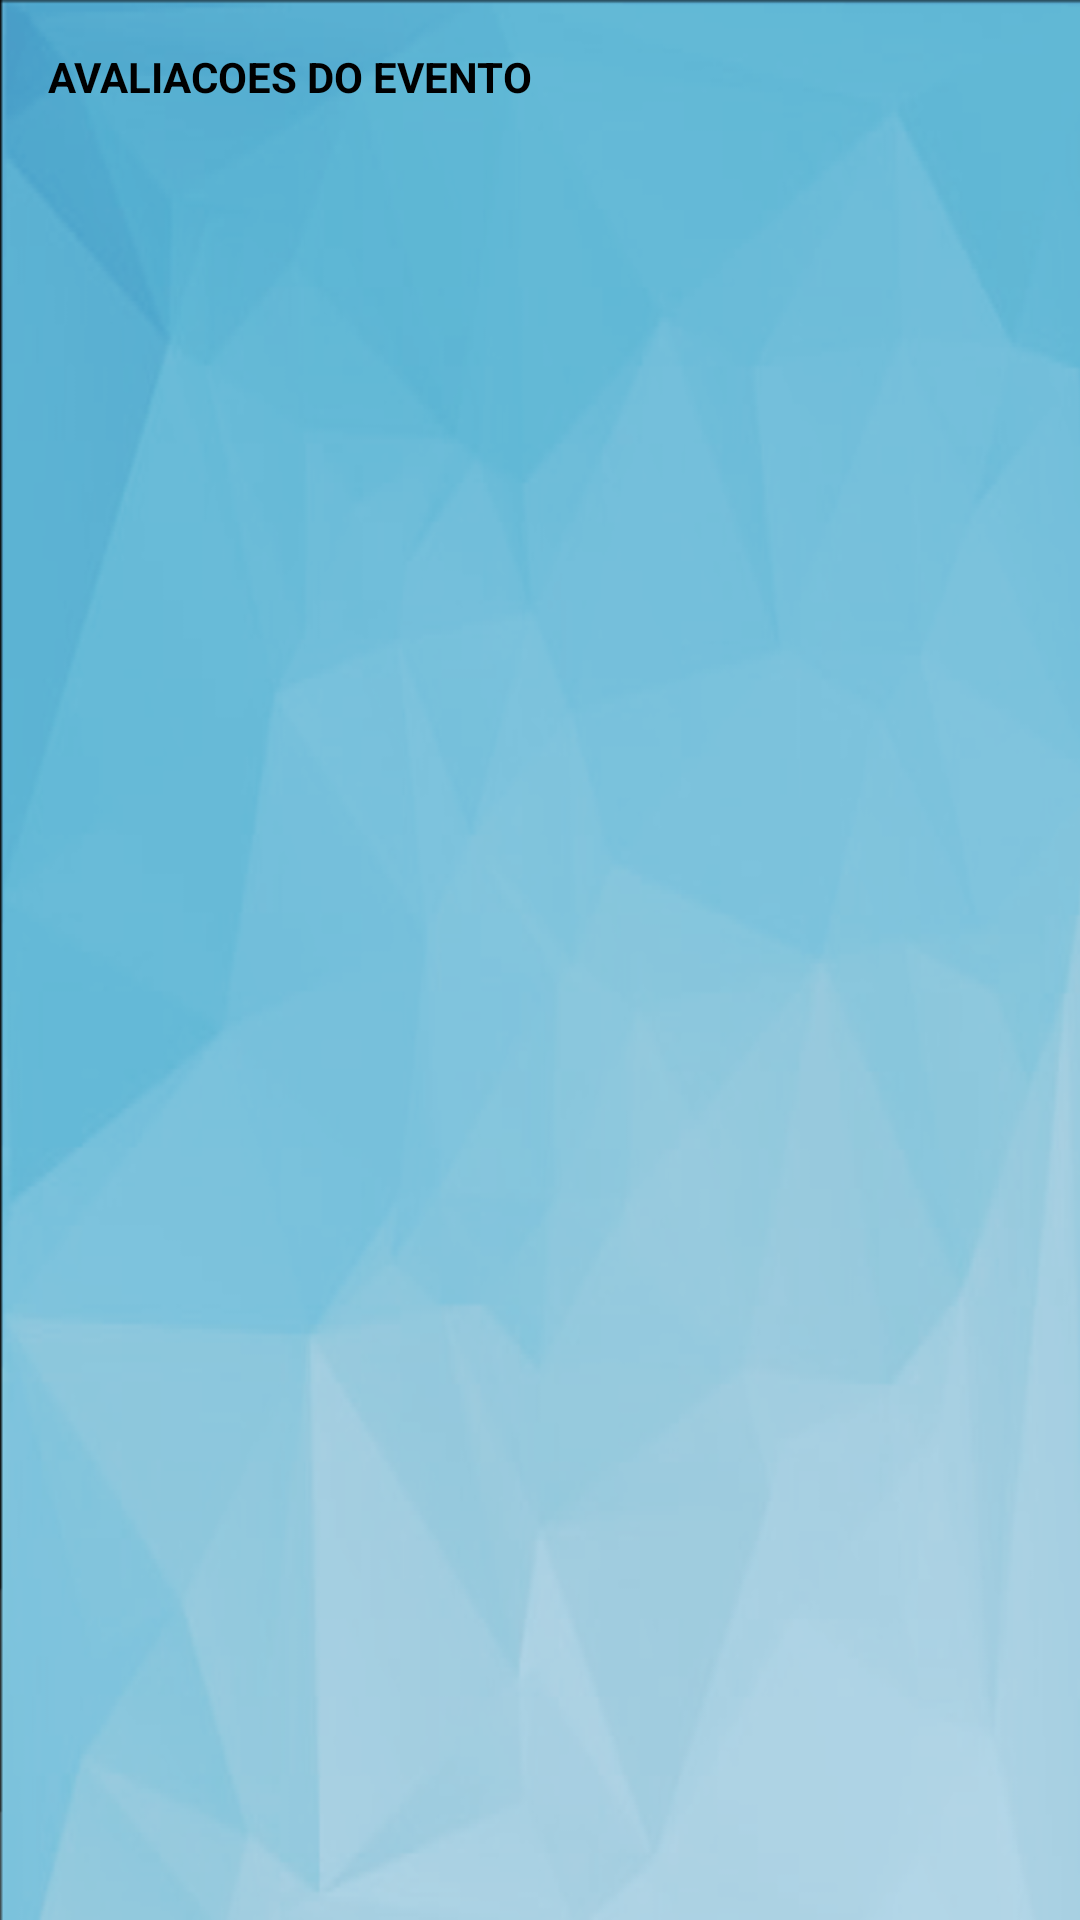

Layout XML and referenced resources for this Android screen:
<!-- AndroidManifest.xml: application theme AppTheme -->
<!-- res/layout/fragment_avaliacoes.xml -->
<?xml version="1.0" encoding="utf-8"?>
<android.support.constraint.ConstraintLayout
    xmlns:android="http://schemas.android.com/apk/res/android" android:layout_width="match_parent"
    android:layout_height="match_parent"
    android:background="@drawable/fundo_bg">

    <TextView
        android:layout_width="match_parent"
        android:layout_height="match_parent"
        android:layout_margin="@dimen/normal_margin"
        android:textColor="@color/black"
        android:textStyle="bold"
        android:text="AVALIACOES DO EVENTO"/>

</android.support.constraint.ConstraintLayout>
<!-- resources referenced by this layout -->
<resources>
  <color name="black">#000</color>
  <dimen name="normal_margin">16dp</dimen>
  <!-- drawable fundo_bg: png bitmap (drawable, 215142 bytes) -->
</resources>
